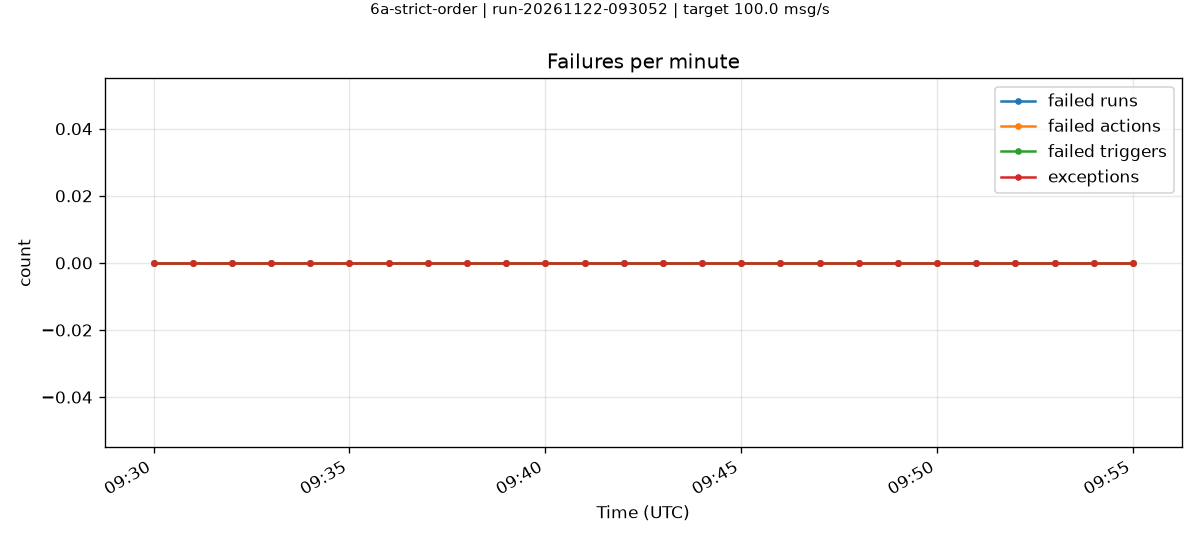

The table this chart was drawn from, first rows:
minute, failedRuns, failedActions, failedTriggers, exceptions
2026-11-22T09:30:00.000Z, 0, 0, 0, 0
2026-11-22T09:31:00.000Z, 0, 0, 0, 0
2026-11-22T09:32:00.000Z, 0, 0, 0, 0
2026-11-22T09:33:00.000Z, 0, 0, 0, 0
2026-11-22T09:34:00.000Z, 0, 0, 0, 0
2026-11-22T09:35:00.000Z, 0, 0, 0, 0
2026-11-22T09:36:00.000Z, 0, 0, 0, 0
2026-11-22T09:37:00.000Z, 0, 0, 0, 0
2026-11-22T09:38:00.000Z, 0, 0, 0, 0
2026-11-22T09:39:00.000Z, 0, 0, 0, 0
2026-11-22T09:40:00.000Z, 0, 0, 0, 0
2026-11-22T09:41:00.000Z, 0, 0, 0, 0
2026-11-22T09:42:00.000Z, 0, 0, 0, 0
2026-11-22T09:43:00.000Z, 0, 0, 0, 0
2026-11-22T09:44:00.000Z, 0, 0, 0, 0
2026-11-22T09:45:00.000Z, 0, 0, 0, 0
2026-11-22T09:46:00.000Z, 0, 0, 0, 0
2026-11-22T09:47:00.000Z, 0, 0, 0, 0
2026-11-22T09:48:00.000Z, 0, 0, 0, 0
2026-11-22T09:49:00.000Z, 0, 0, 0, 0
2026-11-22T09:50:00.000Z, 0, 0, 0, 0
2026-11-22T09:51:00.000Z, 0, 0, 0, 0
2026-11-22T09:52:00.000Z, 0, 0, 0, 0
2026-11-22T09:53:00.000Z, 0, 0, 0, 0
2026-11-22T09:54:00.000Z, 0, 0, 0, 0
2026-11-22T09:55:00.000Z, 0, 0, 0, 0
